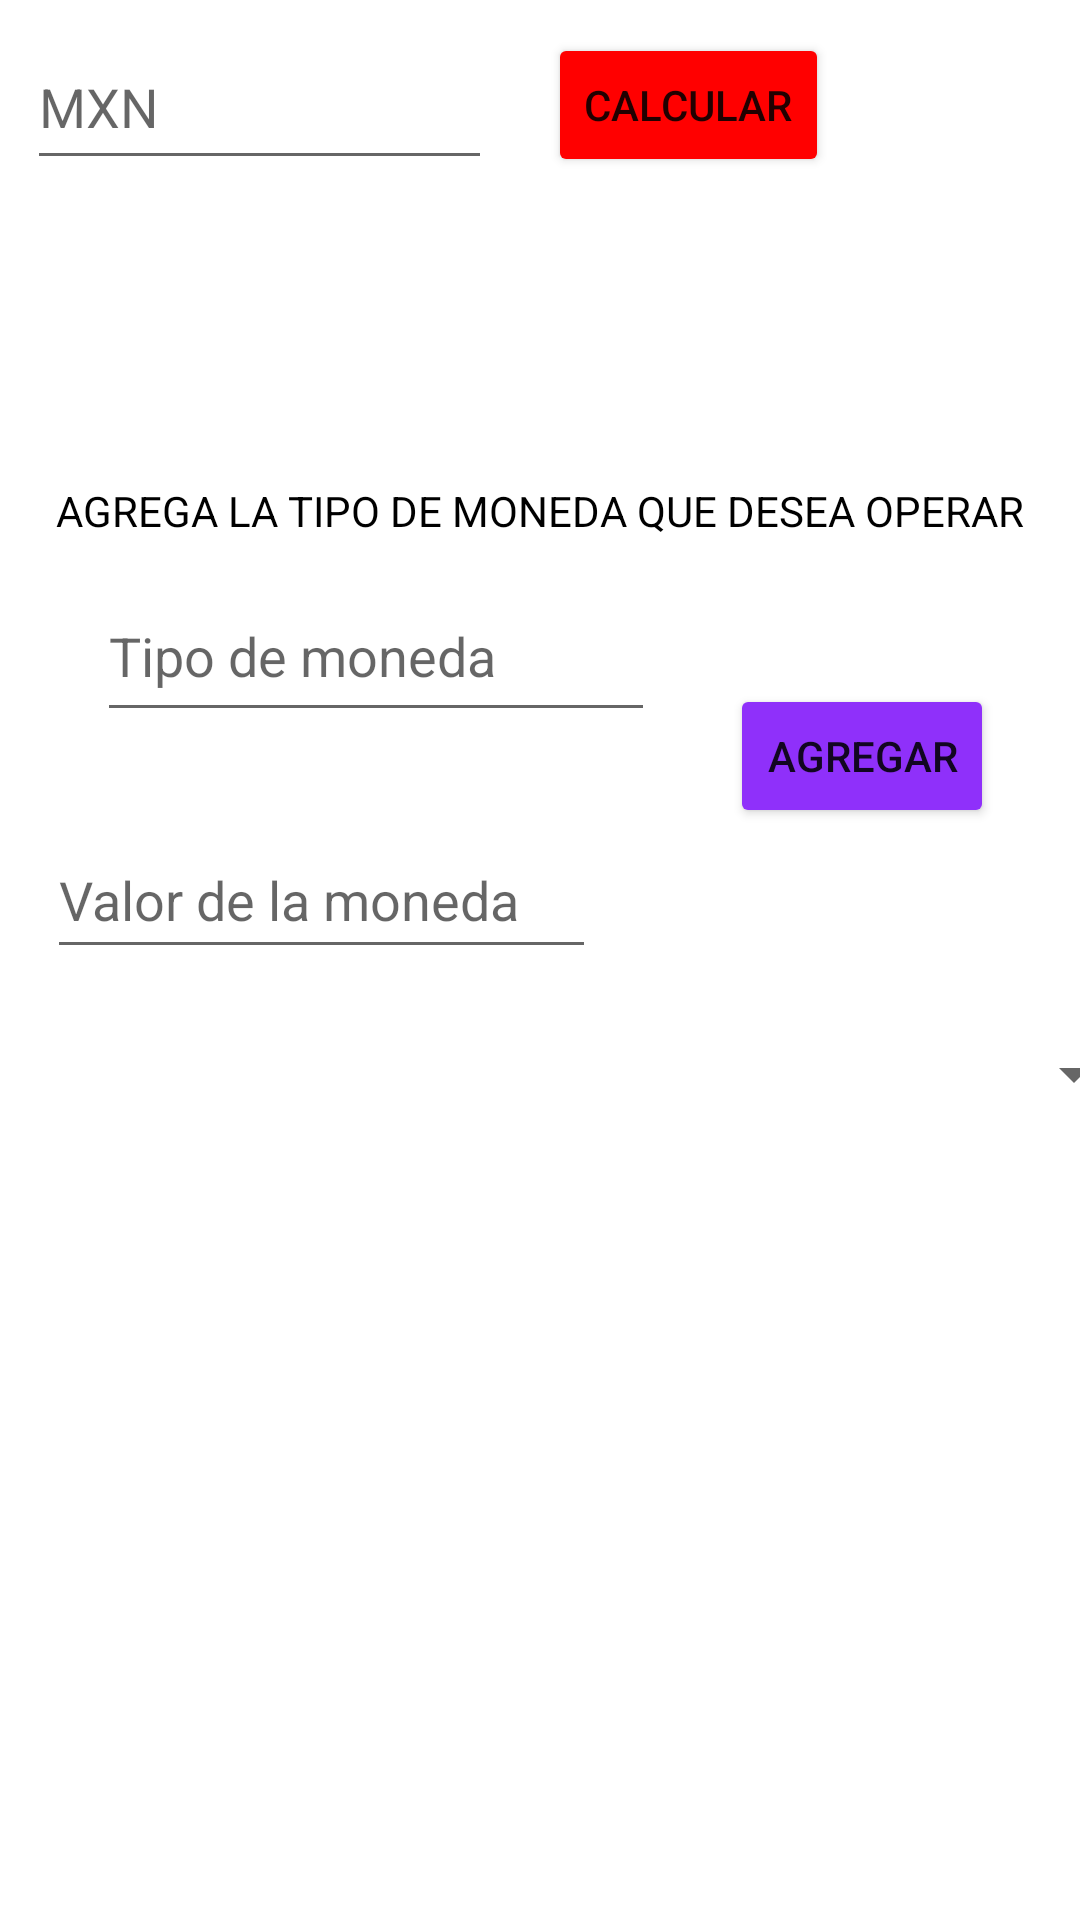

This screen was rendered from an Android layout file. Write that file and the resources it references.
<!-- AndroidManifest.xml: application theme Theme.AGREGAR_MONEDA -->
<!-- res/layout/activity_main.xml -->
<?xml version="1.0" encoding="utf-8"?>
<androidx.constraintlayout.widget.ConstraintLayout xmlns:android="http://schemas.android.com/apk/res/android"
    xmlns:app="http://schemas.android.com/apk/res-auto"
    xmlns:tools="http://schemas.android.com/tools"
    android:layout_width="match_parent"
    android:layout_height="match_parent"
    tools:context=".MainActivity">

    <TextView
        android:id="@+id/textView"
        android:layout_width="wrap_content"
        android:layout_height="wrap_content"
        android:layout_marginTop="48dp"
        android:layout_marginBottom="648dp"
        android:gravity="center"
        android:text="INGRESA EL VALOR A CONVERTIR OCN LA MONEDA SELECCIOANDA"
        android:textColor="#000000"
        app:layout_constraintBottom_toBottomOf="parent"
        app:layout_constraintEnd_toEndOf="parent"
        app:layout_constraintStart_toStartOf="parent"
        app:layout_constraintTop_toTopOf="parent" />

    <EditText
        android:id="@+id/txtMXN"
        android:layout_width="155dp"
        android:layout_height="52dp"
        android:layout_marginStart="9dp"
        android:layout_marginEnd="252dp"
        android:layout_marginBottom="580dp"
        android:ems="10"
        android:hint="MXN"
        android:inputType="number"
        app:layout_constraintBottom_toBottomOf="parent"
        app:layout_constraintEnd_toEndOf="parent"
        app:layout_constraintHorizontal_bias="0.0"
        app:layout_constraintStart_toStartOf="parent" />

    <Button
        android:id="@+id/btnCalcular"
        android:layout_width="wrap_content"
        android:layout_height="wrap_content"
        android:layout_marginStart="35dp"
        android:layout_marginEnd="100dp"
        android:layout_marginBottom="581dp"
        android:backgroundTint="#FF0000"
        android:text="CALCULAR"
        app:layout_constraintBottom_toBottomOf="parent"
        app:layout_constraintEnd_toEndOf="parent"
        app:layout_constraintStart_toEndOf="@+id/txtMXN" />

    <TextView
        android:id="@+id/textView2"
        android:layout_width="wrap_content"
        android:layout_height="wrap_content"
        android:text="AGREGA LA TIPO DE MONEDA QUE DESEA OPERAR"
        android:textColor="#000000"
        app:layout_constraintBottom_toBottomOf="parent"
        app:layout_constraintEnd_toEndOf="parent"
        app:layout_constraintStart_toStartOf="parent"
        app:layout_constraintTop_toBottomOf="@+id/textView"
        app:layout_constraintVertical_bias="0.256" />

    <EditText
        android:id="@+id/txtValorMoneda"
        android:layout_width="183dp"
        android:layout_height="49dp"
        android:layout_marginStart="41dp"
        android:layout_marginEnd="187dp"
        android:layout_marginBottom="317dp"
        android:ems="10"
        android:hint="Valor de la moneda"
        android:inputType="number"
        app:layout_constraintBottom_toBottomOf="parent"
        app:layout_constraintEnd_toEndOf="parent"
        app:layout_constraintStart_toStartOf="parent" />

    <Spinner
        android:id="@+id/SpnMonedas"
        android:layout_width="403dp"
        android:layout_height="48dp"
        android:layout_marginStart="4dp"
        android:layout_marginEnd="4dp"
        android:layout_marginBottom="258dp"
        app:layout_constraintBottom_toBottomOf="parent"
        app:layout_constraintEnd_toEndOf="parent"
        app:layout_constraintStart_toStartOf="parent" />

    <Button
        android:id="@+id/btnAgregar"
        android:layout_width="wrap_content"
        android:layout_height="wrap_content"
        android:layout_marginBottom="364dp"
        android:backgroundTint="#8F30FA"
        android:text="AGREGAR"
        app:layout_constraintBottom_toBottomOf="parent"
        app:layout_constraintEnd_toEndOf="parent"
        app:layout_constraintHorizontal_bias="0.895"
        app:layout_constraintStart_toStartOf="parent" />

    <EditText
        android:id="@+id/txtMoneda"
        android:layout_width="186dp"
        android:layout_height="54dp"
        android:layout_marginBottom="396dp"
        android:ems="10"
        android:hint="Tipo de moneda"
        android:inputType="textPersonName"
        app:layout_constraintBottom_toBottomOf="parent"
        app:layout_constraintEnd_toEndOf="parent"
        app:layout_constraintHorizontal_bias="0.186"
        app:layout_constraintStart_toStartOf="parent" />

    <ImageView
        android:id="@+id/imageView2"
        android:layout_width="193dp"
        android:layout_height="62dp"
        android:layout_marginStart="102dp"
        android:layout_marginEnd="108dp"
        android:layout_marginBottom="504dp"
        app:layout_constraintBottom_toBottomOf="parent"
        app:layout_constraintEnd_toEndOf="parent"
        app:layout_constraintHorizontal_bias="0.0"
        app:layout_constraintStart_toStartOf="parent"
        app:srcCompat="@drawable/change" />

</androidx.constraintlayout.widget.ConstraintLayout>
<!-- resources referenced by this layout -->
<resources>
  <style name="Theme.AGREGAR_MONEDA" parent="Theme.MaterialComponents.DayNight.DarkActionBar">
          
          <item name="colorPrimary">@color/purple_500</item>
          <item name="colorPrimaryVariant">@color/purple_700</item>
          <item name="colorOnPrimary">@color/white</item>
          
          <item name="colorSecondary">@color/teal_200</item>
          <item name="colorSecondaryVariant">@color/teal_700</item>
          <item name="colorOnSecondary">@color/black</item>
          
          <item name="android:statusBarColor">?attr/colorPrimaryVariant</item>
          
      </style>
  <!-- not gathered from this repository: default colours our renderer supplied (Android Studio template values) -->
  <color name="purple_500">#FF6200EE</color>
  <color name="purple_700">#FF3700B3</color>
  <color name="teal_200">#FF03DAC5</color>
  <color name="teal_700">#FF018786</color>
  <color name="black">#FF000000</color>
  <color name="white">#FFFFFFFF</color>
</resources>
